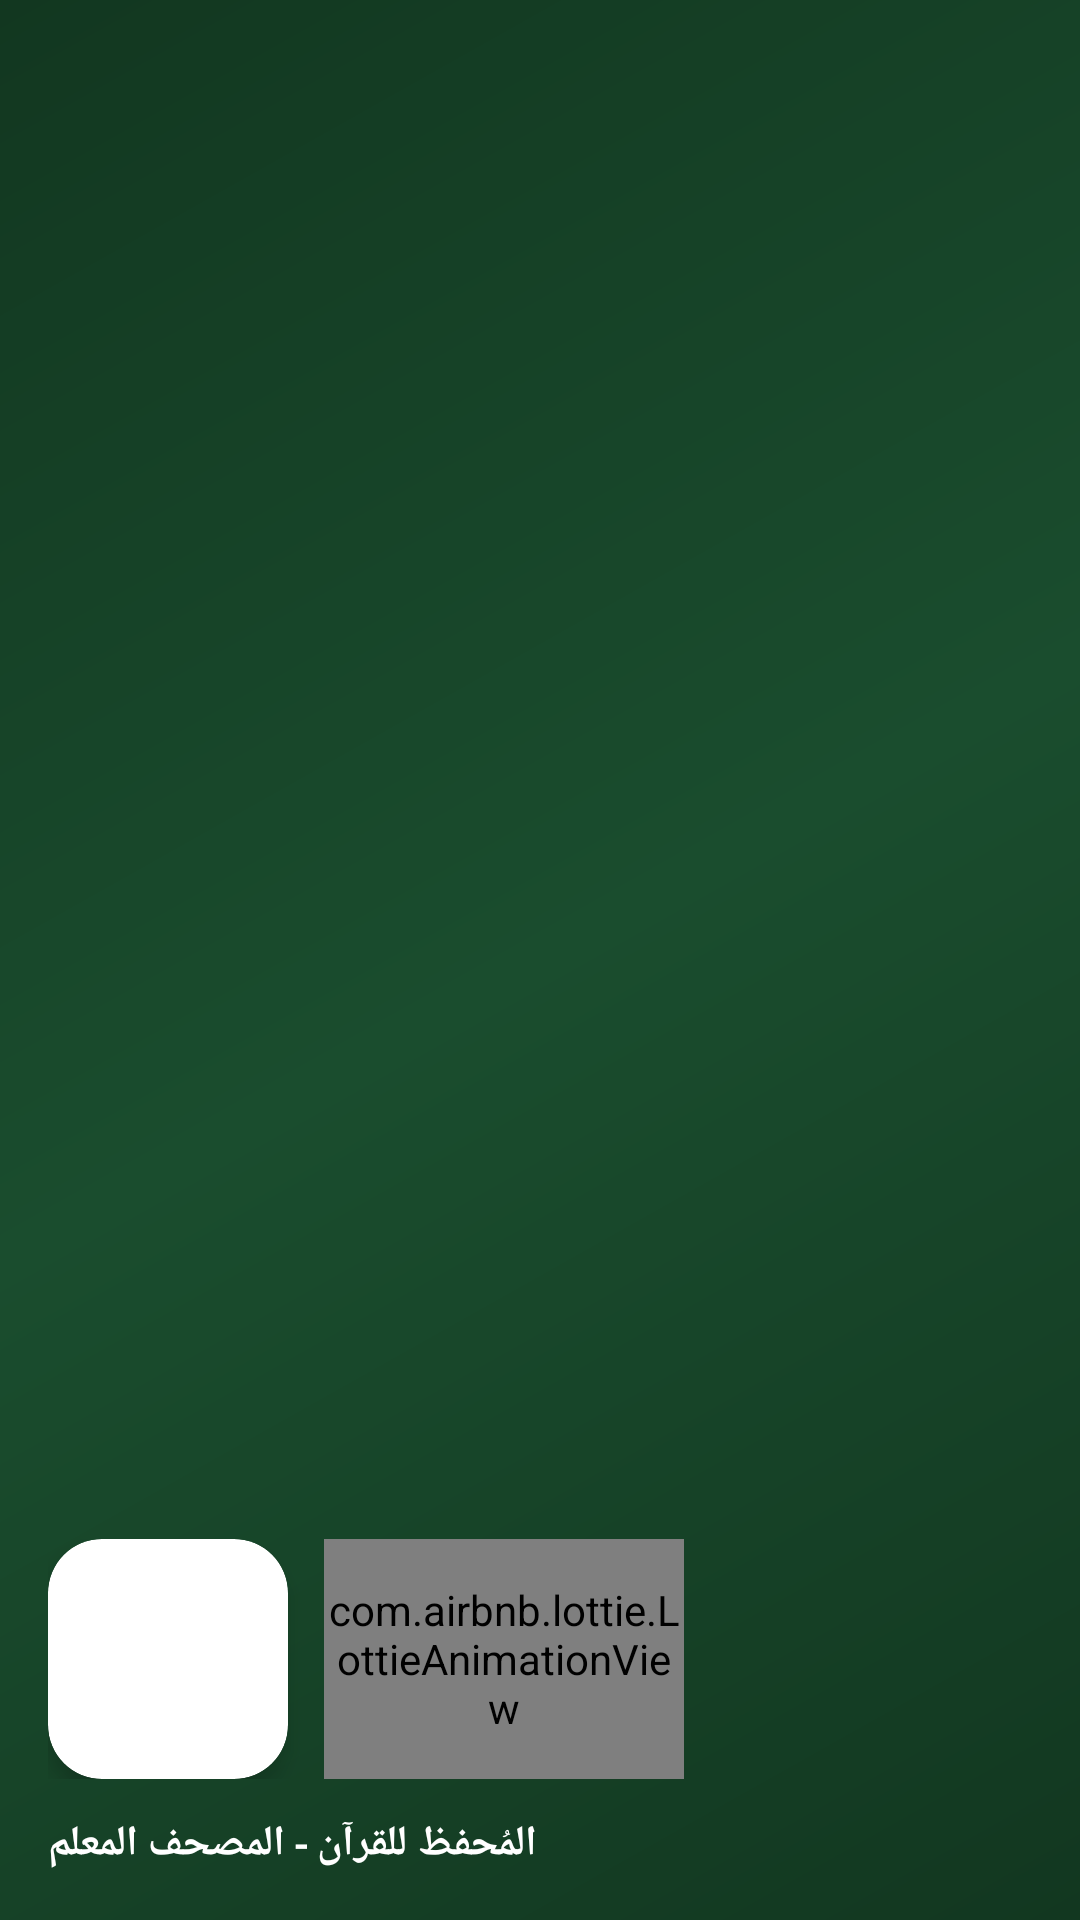

Android layout source for this screen:
<!-- AndroidManifest.xml: application theme Theme.Almuhfz -->
<!-- res/layout/nav_header_main.xml -->
<?xml version="1.0" encoding="utf-8"?>
<LinearLayout xmlns:android="http://schemas.android.com/apk/res/android"
    xmlns:app="http://schemas.android.com/apk/res-auto"
    xmlns:tools="http://schemas.android.com/tools"
    android:layout_width="match_parent"
    android:layout_height="@dimen/nav_header_height"
    android:background="@drawable/around_line3"
    android:gravity="bottom"
    android:orientation="vertical"
    android:paddingLeft="@dimen/activity_horizontal_margin"
    android:paddingTop="@dimen/activity_vertical_margin"
    android:paddingRight="@dimen/activity_horizontal_margin"
    android:paddingBottom="@dimen/activity_vertical_margin">

    <LinearLayout
        android:layout_width="match_parent"
        android:layout_height="wrap_content"
        android:gravity="center_vertical"
        android:orientation="horizontal">

        <androidx.cardview.widget.CardView
            android:layout_width="80dp"
            android:layout_height="80dp"
            app:cardBackgroundColor="@color/surface_card"
            app:cardCornerRadius="18dp"
            app:cardElevation="4dp">

            <ImageView
                android:layout_width="match_parent"
                android:layout_height="match_parent"
                android:contentDescription="@string/app_name"
                android:padding="8dp"
                android:src="@drawable/logo" />

        </androidx.cardview.widget.CardView>

        <com.airbnb.lottie.LottieAnimationView
            android:id="@+id/animaview"
            android:layout_width="120dp"
            android:layout_height="80dp"
            android:layout_gravity="center"
            android:layout_marginStart="12dp"
            app:lottie_autoPlay="true"
            app:lottie_fileName="mic.json"
            app:lottie_loop="true" />

    </LinearLayout>

    <TextView
        android:layout_width="wrap_content"
        android:layout_height="wrap_content"
        android:layout_marginTop="12dp"
        android:fontFamily="@font/jazeera"
        android:text="@string/header"
        android:textColor="@color/text_on_primary"
        android:textSize="14sp"
        android:textStyle="bold" />

</LinearLayout>
<!-- resources referenced by this layout -->
<resources>
  <color name="surface_card">#FFFFFF</color>
  <color name="text_on_primary">#FFFFFF</color>
  <dimen name="activity_horizontal_margin">16dp</dimen>
  <dimen name="activity_vertical_margin">16dp</dimen>
  <dimen name="nav_header_height">176dp</dimen>
  <!-- drawable around_line3 (drawable) -->
  <?xml version="1.0" encoding="utf-8"?>
  <shape xmlns:android="http://schemas.android.com/apk/res/android">
      <gradient
          android:angle="135"
          android:startColor="@color/primary_dark"
          android:centerColor="@color/primary_color"
          android:endColor="@color/primary_dark" />
  </shape>
  <string name="app_name">المٌحفظ للقرآن</string>
  <string name="header">المُحفظ للقرآن - المصحف المعلم</string>
  <style name="Theme.Almuhfz" parent="Theme.MaterialComponents.DayNight.NoActionBar">
          
          <item name="colorPrimary">@color/primary_color</item>
          <item name="colorPrimaryDark">@color/primary_dark</item>
          <item name="colorPrimaryVariant">@color/primary_dark</item>
          <item name="colorOnPrimary">@color/text_on_primary</item>
  
          
          <item name="colorSecondary">@color/accent_gold</item>
          <item name="colorSecondaryVariant">@color/primary_light</item>
          <item name="colorOnSecondary">@color/text_primary_color</item>
  
          
          <item name="android:windowBackground">@color/app_background</item>
          <item name="colorSurface">@color/surface_card</item>
  
          
          <item name="android:statusBarColor">@color/primary_dark</item>
          <item name="android:navigationBarColor">@color/primary_dark</item>
          <item name="android:windowLightStatusBar">false</item>
      </style>
  <color name="primary_dark">#123720</color>
  <color name="primary_color">#1A4D2E</color>
  <color name="accent_gold">#D4AF37</color>
  <color name="primary_light">#2D6A4F</color>
  <color name="text_primary_color">#1C2A1E</color>
  <color name="app_background">#F4F7F4</color>
</resources>
